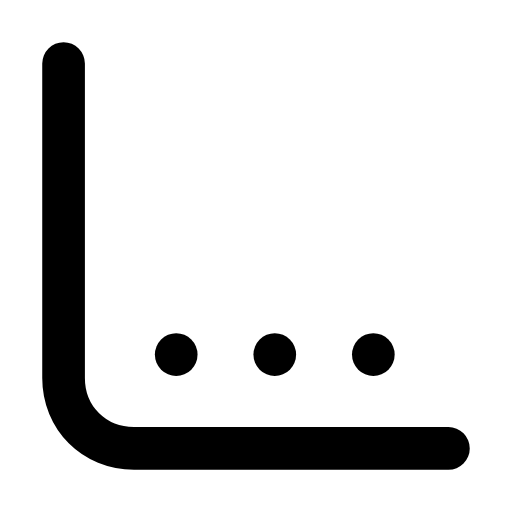
t = 0.00 s
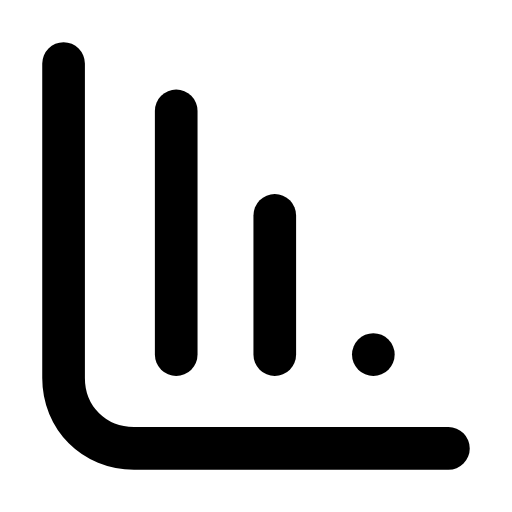
t = 0.26 s
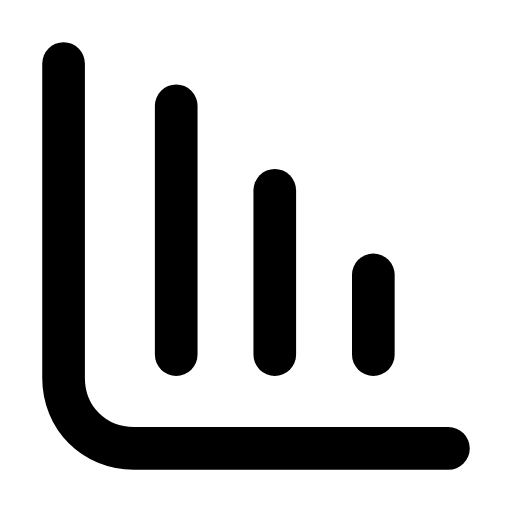
t = 0.60 s
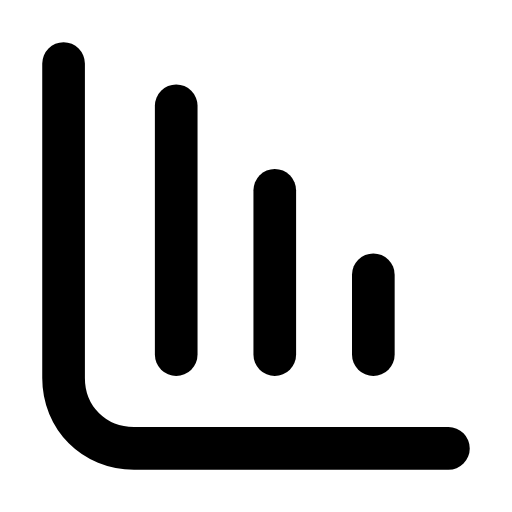
t = 0.88 s
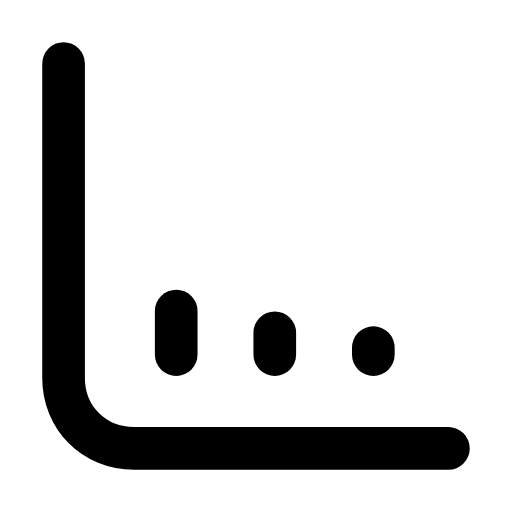
t = 1.21 s
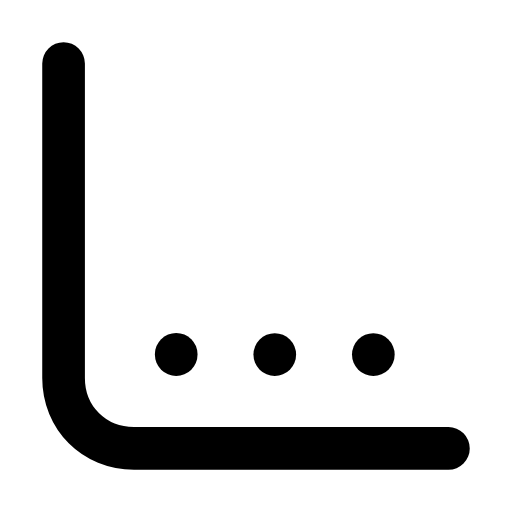
t = 1.49 s

The animated SVG that drew these frames (rendered in a browser with its animation timeline set to each time). Animation: 3 SMIL elements (animate=3); one cycle of 1.80 s, repeats indefinitely.

<svg xmlns="http://www.w3.org/2000/svg" width="24" height="24" viewBox="0 0 24 24" fill="none"><g transform="translate(-1.2 -1.2) scale(1.1)"><path stroke="currentColor" stroke-width="1.818" stroke-linecap="round" stroke-linejoin="round" fill="none" d="M3.8 3.8L3.8 17.2C3.8 18.9 5.1 20.2 6.8 20.2L20.2 20.2"></path><line stroke="currentColor" stroke-width="1.818" stroke-linecap="round" stroke-linejoin="round" fill="none" x1="8.6" x2="8.6" y1="16.2" y2="5.6"><animate attributeName="y2" values="16.2;16.2;5.6;5.6;16.2;16.2;16.2" keyTimes="0;0.0225;0.2475;0.6;0.885;0.9;1" dur="1.8s" repeatCount="indefinite" calcMode="spline" keySplines="0.16 1 0.3 1;0.16 1 0.3 1;0.16 1 0.3 1;0.16 1 0.3 1;0.16 1 0.3 1;0.16 1 0.3 1"/></line><line stroke="currentColor" stroke-width="1.818" stroke-linecap="round" stroke-linejoin="round" fill="none" x1="12.8" x2="12.8" y1="16.2" y2="9.2"><animate attributeName="y2" values="16.2;16.2;9.2;9.2;16.2;16.2;16.2" keyTimes="0;0.081;0.315;0.6;0.846;0.9;1" dur="1.8s" repeatCount="indefinite" calcMode="spline" keySplines="0.16 1 0.3 1;0.16 1 0.3 1;0.16 1 0.3 1;0.16 1 0.3 1;0.16 1 0.3 1;0.16 1 0.3 1"/></line><line stroke="currentColor" stroke-width="1.818" stroke-linecap="round" stroke-linejoin="round" fill="none" x1="17" x2="17" y1="16.2" y2="12.8"><animate attributeName="y2" values="16.2;16.2;12.8;12.8;16.2;16.2;16.2" keyTimes="0;0.144;0.3825;0.6;0.804;0.9;1" dur="1.8s" repeatCount="indefinite" calcMode="spline" keySplines="0.16 1 0.3 1;0.16 1 0.3 1;0.16 1 0.3 1;0.16 1 0.3 1;0.16 1 0.3 1;0.16 1 0.3 1"/></line></g></svg>
